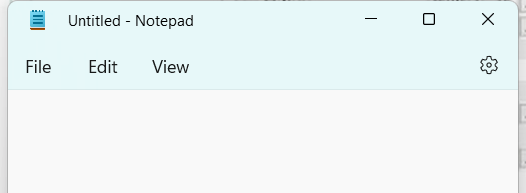
Workflow: Main

Step 1: Open Application 'notepad.exe Untitled' on the element in window 'Untitled - Notepad' (notepad.exe)

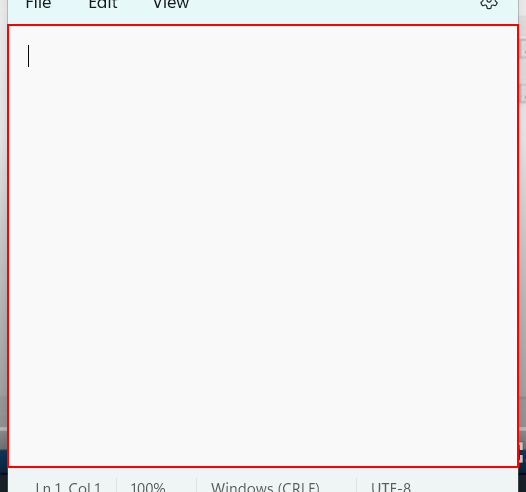
Step 2: type "Automation makes life easier" into the element

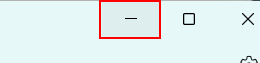
Step 3: click on the push button 'Minimise'

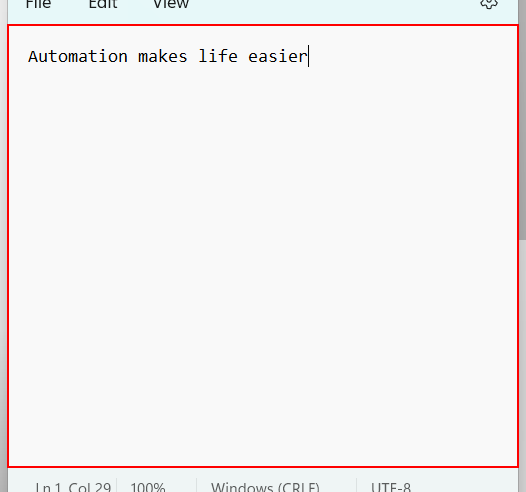
Step 4: type "[k(enter)]Welcome to the new world of automation" into the element in window '*Untitled - Notepad' (notepad.exe)

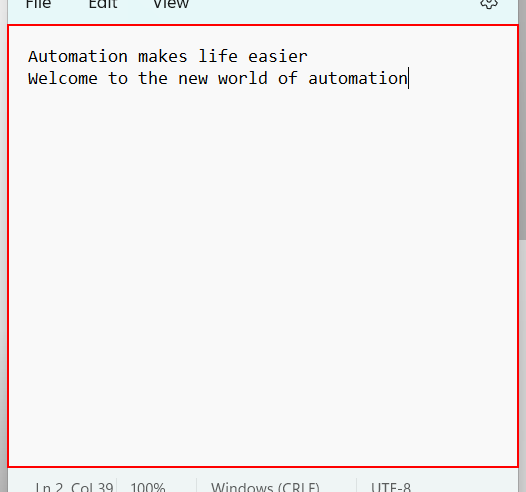
Step 5: type a value into the element in window '*Untitled - Notepad' (notepad.exe)
